Run: headless pygame with SDL's dummy video driver; simulated clock (each Clock.tick advances the game by its frame time, no real sleeping); random seed 0; keys injected as events and as key.get_pressed() state; no mouse input; restart key C tapped at the start of phases 3 and 4.
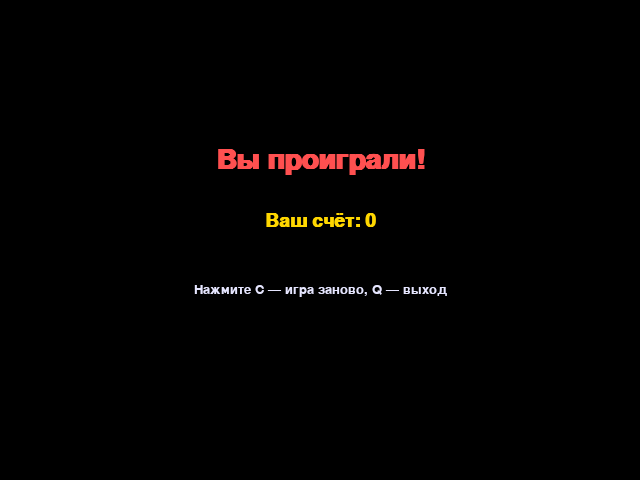
Frame 1 of 4 · flips 1–60 · no input
Frame 2 of 4 · flips 61–180 · tapped SPACE, RETURN · held RIGHT (→), D · screen unchanged from frame 1, image omitted
Frame 3 of 4 · flips 181–300 · tapped C · held DOWN (↓), S · screen unchanged from frame 2, image omitted
Frame 4 of 4 · flips 301–420 · tapped C · held LEFT (←), A, UP (↑), W · screen unchanged from frame 3, image omitted

The pygame program that drew these frames:

import pygame
import math
import random
import sys

# Инициализация
pygame.init()

# Экран
WIDTH, HEIGHT = 640, 480
dis = pygame.display.set_mode((WIDTH, HEIGHT))
pygame.display.set_caption("Змейка PRO — Ultimate Edition")
clock = pygame.time.Clock()
FPS = 12  # ✅ Снизили скорость для комфортной игры

# Цвета и стили
COLORS = {
    "bg": (15, 18, 28),
    "grid": (20, 25, 40),
    "snake_head": (100, 200, 120),
    "snake_body": (70, 180, 90),
    "snake_scales": (50, 140, 70),
    "apple_red": (220, 60, 60),
    "apple_shine": (255, 180, 180),
    "apple_stem": (101, 67, 33),
    "leaf": (60, 170, 80),
    "score_board": (30, 35, 50),
    "score_text": (255, 215, 0),
    "text_bg": (20, 25, 40),
    "text_shadow": (0, 0, 0, 80)
}

# Шрифты
font_hud = pygame.font.SysFont("segoeui", 28, bold=True)
font_msg = pygame.font.SysFont("segoeui", 42, bold=True)
font_small = pygame.font.SysFont("segoeui", 20)

# Настройки игры
BLOCK_SIZE = 20  # ✅ Оптимальный размер клетки
PARTICLE_LIFE = 20

# === Частицы (эффекты при поедании) ===
class Particle:
    def __init__(self, x, y):
        self.x = x
        self.y = y
        self.vx = (random.random() - 0.5) * 6
        self.vy = (random.random() - 0.5) * 6
        self.life = PARTICLE_LIFE
        self.color = (random.randint(150, 255), random.randint(100, 200), random.randint(200, 255))
        self.size = random.randint(3, 6)

    def update(self):
        self.x += self.vx
        self.y += self.vy
        self.life -= 1
        self.size *= 0.92

    def draw(self, surface):
        alpha = max(0, min(255, self.life * 12))
        color = (*self.color[:3], alpha)
        surf = pygame.Surface((self.size * 2, self.size * 2), pygame.SRCALPHA)
        pygame.draw.circle(surf, color, (self.size, self.size), self.size)
        surface.blit(surf, (self.x - self.size, self.y - self.size))

# === Утилиты ===
def draw_round_rect(surface, color, rect, radius=8, alpha=255):
    rect = pygame.Rect(rect)
    if alpha < 255:
        s = pygame.Surface((rect.width, rect.height), pygame.SRCALPHA)
        draw_round_rect(s, (*color[:3], alpha), (0, 0, rect.width, rect.height), radius)
        surface.blit(s, (rect.x, rect.y))
        return

    pygame.draw.circle(surface, color, (rect.left + radius, rect.top + radius), radius)
    pygame.draw.circle(surface, color, (rect.right - radius, rect.top + radius), radius)
    pygame.draw.circle(surface, color, (rect.left + radius, rect.bottom - radius), radius)
    pygame.draw.circle(surface, color, (rect.right - radius, rect.bottom - radius), radius)
    pygame.draw.rect(surface, color, (rect.left + radius, rect.top, rect.width - 2*radius, rect.height))
    pygame.draw.rect(surface, color, (rect.left, rect.top + radius, rect.width, rect.height - 2*radius))

def draw_text_centered(text, font, color, center, offset_y=0):
    surf = font.render(text, True, color)
    rect = surf.get_rect(center=center)
    rect.y += offset_y
    dis.blit(surf, rect)

def draw_text_styled(text, font, color, topleft, shadow_color=(0, 0, 0)):
    shadow = font.render(text, True, shadow_color)
    dis.blit(shadow, (topleft[0] + 2, topleft[1] + 2))
    main = font.render(text, True, color)
    dis.blit(main, topleft)

# === Отрисовка элементов ===
def draw_grid():
    for y in range(0, HEIGHT - 40, BLOCK_SIZE):
        color = tuple(int(COLORS["grid"][i] + (y/HEIGHT)*10) for i in range(3))
        for x in range(0, WIDTH, BLOCK_SIZE):
            pygame.draw.rect(dis, color, (x, y, BLOCK_SIZE, BLOCK_SIZE), 1)

def draw_apple(surface, x, y, pulse=0):
    cx = x + BLOCK_SIZE // 2
    cy = y + BLOCK_SIZE // 2
    size = int(BLOCK_SIZE // 2 + pulse * 0.5)  # ✅ ИСПРАВЛЕНО: int()

    pygame.draw.line(surface, COLORS["apple_stem"], (cx, y + 4), (cx, y - 6), 3)

    leaf_points = [
        (cx + 2, y - 6),
        (cx + 10, y - 12),
        (cx - 4, y - 8)
    ]
    pygame.draw.polygon(surface, COLORS["leaf"], leaf_points)

    for i in range(size):
        alpha = 200 - i * 5
        radius = size - i
        if radius <= 0: 
            break
        color = (
            int(COLORS["apple_red"][0] * (1 - i/size)),
            int(COLORS["apple_red"][1] * (1 - i/size)),
            int(COLORS["apple_red"][2] * (1 - i/size))
        )
        pygame.draw.circle(surface, color, (cx, cy), radius)

    shine1 = (cx - size//3, cy - size//4)
    shine2 = (cx + size//4, cy + size//6)
    pygame.draw.circle(surface, COLORS["apple_shine"], shine1, size//6)
    pygame.draw.ellipse(surface, COLORS["apple_shine"], (*shine2, size//4, size//5))

def draw_snake_body(surface, x, y, pulse, direction, index):
    inset = 2
    rect = (x + inset, y + inset, BLOCK_SIZE - 2*inset, BLOCK_SIZE - 2*inset)

    ratio = min(1.0, index / 5)
    color_body = (
        max(30, int(COLORS["snake_body"][0] * (1 - ratio))),
        max(20, int(COLORS["snake_body"][1] * (1 - ratio))),
        max(20, int(COLORS["snake_body"][2] * (1 - ratio)))
    )

    if pulse > 0:
        shrink = pulse * 0.15
        rect = (x + shrink, y + shrink, BLOCK_SIZE - 2*shrink, BLOCK_SIZE - 2*shrink)

    shadow_rect = (rect[0] + 2, rect[1] + 2, rect[2], rect[3])
    pygame.draw.rect(dis, (0, 0, 0, 60), shadow_rect)

    draw_round_rect(dis, color_body, rect, 8)

    for i in range(1, 4):
        line_y = rect[1] + rect[3] * i // 4
        pygame.draw.line(dis, COLORS["snake_scales"], (rect[0], line_y), (rect[0] + rect[2], line_y), 2)

def draw_head(surface, x, y, pulse, direction):
    head_rect = (x, y, BLOCK_SIZE, BLOCK_SIZE)
    if pulse > 0:
        shrink = pulse * 0.15
        head_rect = (x + shrink, y + shrink, BLOCK_SIZE - 2*shrink, BLOCK_SIZE - 2*shrink)

    draw_round_rect(dis, COLORS["snake_head"], head_rect, 10)

    eye_offset = BLOCK_SIZE // 4
    cx = x + BLOCK_SIZE // 2
    cy = y + BLOCK_SIZE // 2

    eye_pos = {
        "UP":    [(cx - eye_offset, cy - eye_offset), (cx + eye_offset - 4, cy - eye_offset)],
        "DOWN":  [(cx - eye_offset, cy + eye_offset - 4), (cx + eye_offset - 4, cy + eye_offset - 4)],
        "LEFT":  [(cx - eye_offset, cy - eye_offset), (cx - eye_offset, cy + eye_offset - 4)],
        "RIGHT": [(cx + eye_offset - 4, cy - eye_offset), (cx + eye_offset - 4, cy + eye_offset - 4)]
    }

    if direction in eye_pos:
        left, right = eye_pos[direction]
        for p in [left, right]:
            pygame.draw.circle(dis, (255, 255, 255), p, 5)
        for p in [left, right]:
            pygame.draw.circle(dis, (0, 0, 0), p, 2)

# === Игра ===
def game_loop():
    game_over = False
    game_close = False
    score = 0

    x1 = WIDTH // BLOCK_SIZE // 2 * BLOCK_SIZE
    y1 = (HEIGHT - 40) // BLOCK_SIZE // 2 * BLOCK_SIZE
    x1_change = BLOCK_SIZE
    y1_change = 0
    direction = "RIGHT"
    snake_list = []
    length = 1

    foodx = round(random.randrange(0, WIDTH - BLOCK_SIZE) / BLOCK_SIZE) * BLOCK_SIZE
    foody = round(random.randrange(0, HEIGHT - 40 - BLOCK_SIZE) / BLOCK_SIZE) * BLOCK_SIZE

    pulse = 0
    particles = []

    while not game_over:
        while game_close:
            panel = pygame.Surface((WIDTH, HEIGHT), pygame.SRCALPHA)
            pygame.draw.rect(panel, (0, 0, 0, 150), (0, 0, WIDTH, HEIGHT))
            dis.blit(panel, (0, 0))

            draw_text_centered("Вы проиграли!", font_msg, (255, 80, 80), (WIDTH//2, HEIGHT//2 - 80))
            draw_text_centered(f"Ваш счёт: {score}", font_hud, (255, 215, 0), (WIDTH//2, HEIGHT//2 - 20))
            draw_text_centered("Нажмите C — игра заново, Q — выход", font_small, (230,230,255), (WIDTH//2, HEIGHT//2 + 50))

            for event in pygame.event.get():
                if event.type == pygame.QUIT:
                    game_over = True
                    game_close = False
                if event.type == pygame.KEYDOWN:
                    if event.key == pygame.K_q:
                        game_over = True
                        game_close = False
                    if event.key == pygame.K_c:
                        game_loop()

            pygame.display.update()
            continue

        for event in pygame.event.get():
            if event.type == pygame.QUIT:
                game_over = True
            if event.type == pygame.KEYDOWN:
                if event.key == pygame.K_LEFT and direction != "RIGHT":
                    x1_change = -BLOCK_SIZE
                    y1_change = 0
                    direction = "LEFT"
                elif event.key == pygame.K_RIGHT and direction != "LEFT":
                    x1_change = BLOCK_SIZE
                    y1_change = 0
                    direction = "RIGHT"
                elif event.key == pygame.K_UP and direction != "DOWN":
                    y1_change = -BLOCK_SIZE
                    x1_change = 0
                    direction = "UP"
                elif event.key == pygame.K_DOWN and direction != "UP":
                    y1_change = BLOCK_SIZE
                    x1_change = 0
                    direction = "DOWN"

        if x1 >= WIDTH or x1 < 0 or y1 >= HEIGHT - 40 or y1 < 0:
            game_close = True
        x1 += x1_change
        y1 += y1_change

        pulse = max(0, pulse - 0.5)

        particles = [p for p in particles if p.life > 0]
        for p in particles:
            p.update()

        dis.fill(COLORS["bg"])
        draw_grid()

        apple_pulse = math.sin(pygame.time.get_ticks() / 150) * 2
        draw_apple(dis, foodx, foody, apple_pulse)

        snake_head = [x1, y1]
        snake_list.append(snake_head)
        if len(snake_list) > length:
            del snake_list[0]

        for seg in snake_list[:-1]:
            if seg == snake_head:
                game_close = True

        for i, (x, y) in enumerate(snake_list):
            draw_snake_body(dis, x, y, pulse, direction, i)

        draw_head(dis, snake_list[-1][0], snake_list[-1][1], pulse, direction)

        score_panel = pygame.Surface((WIDTH, 40))
        score_panel.fill(COLORS["score_board"])
        pygame.draw.line(score_panel, (50, 55, 70), (0, 0), (WIDTH, 0), 2)
        draw_text_styled(f"Счёт: {score}", font_hud, COLORS["score_text"], (10, 5), shadow_color=(0,0,0))
        dis.blit(score_panel, (0, HEIGHT - 40))

        for p in particles:
            p.draw(dis)

        pygame.display.update()
        clock.tick(FPS)

        if x1 == foodx and y1 == foody:
            score += 1
            length += 1
            foodx = round(random.randrange(0, WIDTH - BLOCK_SIZE) / BLOCK_SIZE) * BLOCK_SIZE
            foody = round(random.randrange(0, HEIGHT - 40 - BLOCK_SIZE) / BLOCK_SIZE) * BLOCK_SIZE

            for _ in range(12):
                particles.append(Particle(foodx + BLOCK_SIZE//2, foody + BLOCK_SIZE//2))
            pulse = 5
            apple_pulse = 5

if __name__ == "__main__":
    try:
        game_loop()
    except KeyboardInterrupt:
        pygame.quit()
        sys.exit()
